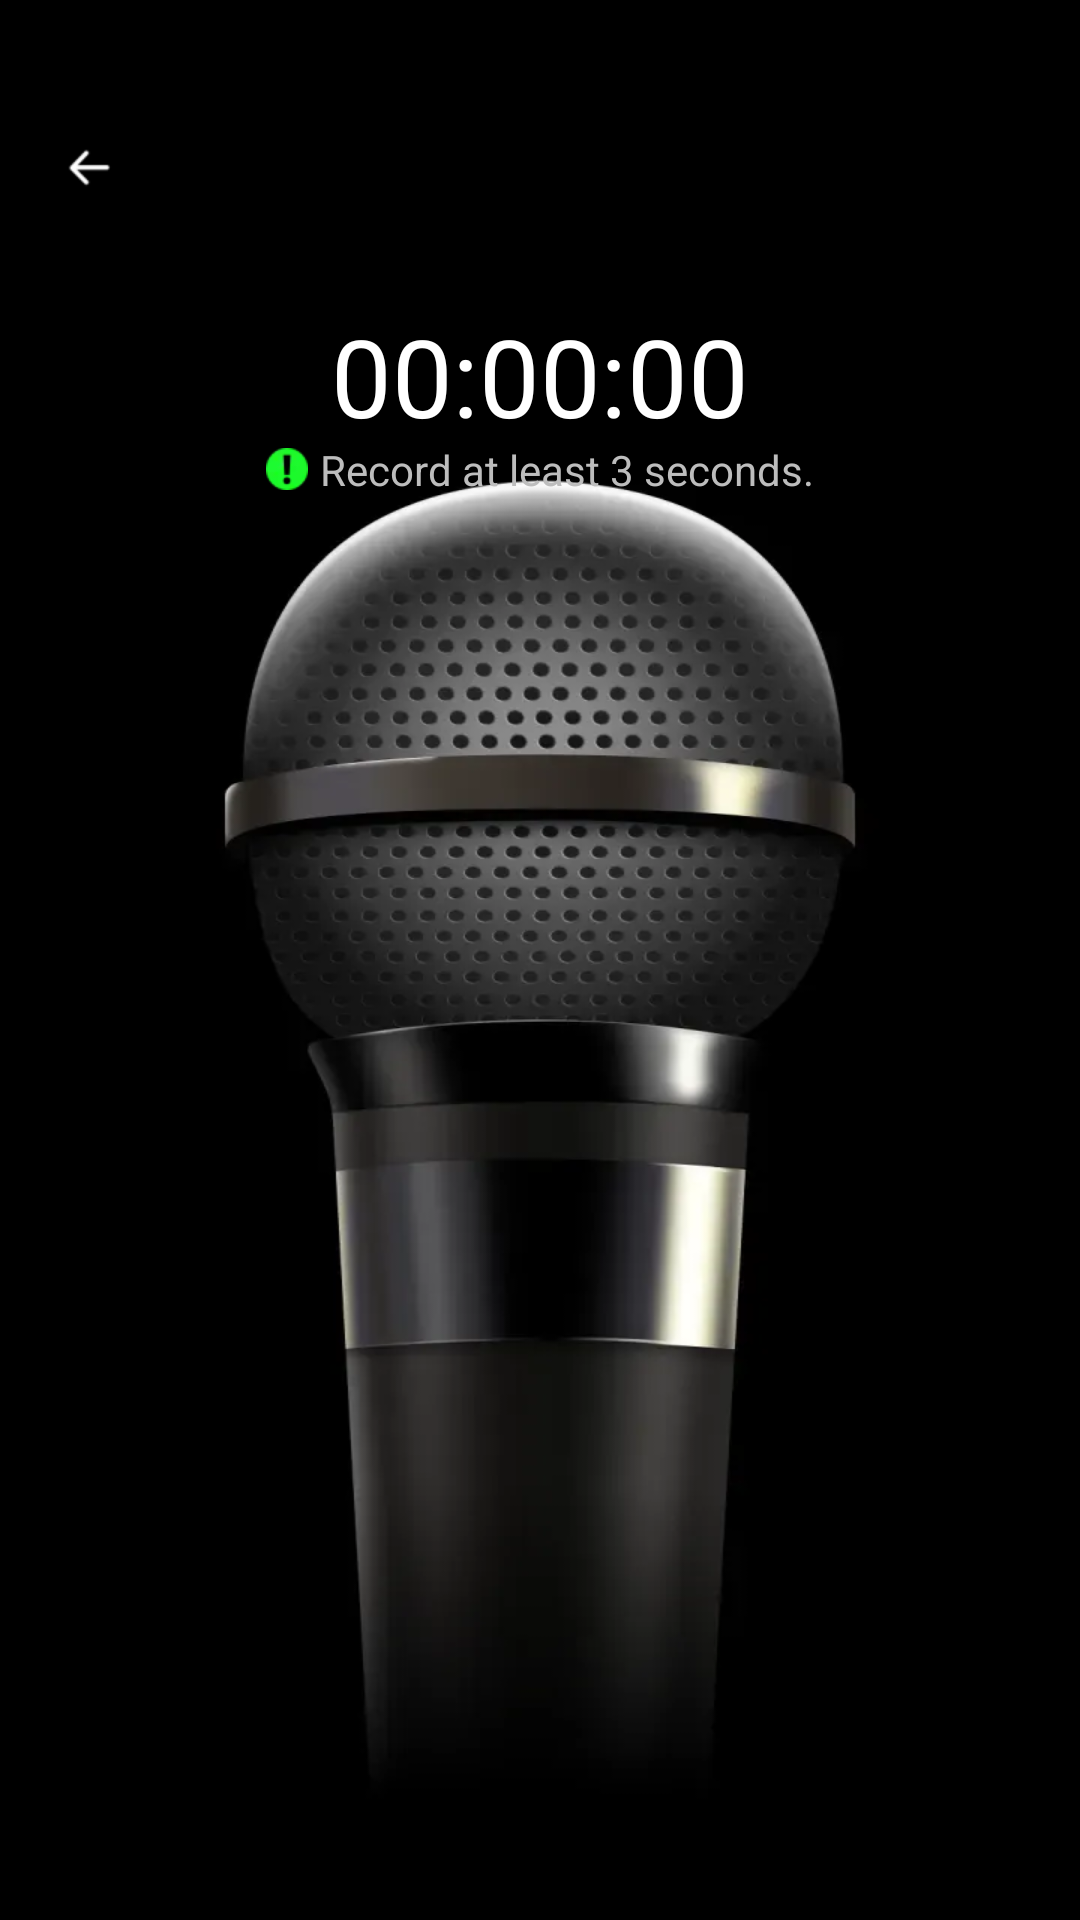

Produce the Android XML layout that renders to this screen, including the resource entries it uses.
<!-- AndroidManifest.xml: application theme Theme.VoiceMonster -->
<!-- res/layout/recording_page.xml -->
<?xml version="1.0" encoding="utf-8"?>
<androidx.constraintlayout.widget.ConstraintLayout xmlns:android="http://schemas.android.com/apk/res/android"
    android:layout_width="match_parent"
    xmlns:app="http://schemas.android.com/apk/res-auto"
    android:background="@mipmap/recroding_bg"
    android:layout_height="match_parent">

    <androidx.constraintlayout.widget.Guideline
        android:layout_width="wrap_content"
        android:layout_height="wrap_content"
        android:id="@+id/v_61_gl"
        android:orientation="horizontal"
        app:layout_constraintGuide_percent="0.61"
        />

    <androidx.constraintlayout.widget.Guideline
        android:layout_width="wrap_content"
        android:layout_height="wrap_content"
        android:id="@+id/v_71_gl"
        android:orientation="horizontal"
        app:layout_constraintGuide_percent="0.71"
        />

    <androidx.appcompat.widget.AppCompatImageView
        android:layout_width="48dp"
        android:layout_height="48dp"
        android:src="@mipmap/icon_back"
        android:padding="12dp"
        app:layout_constraintStart_toStartOf="parent"
        app:layout_constraintTop_toTopOf="parent"
        android:layout_marginTop="32dp"
        android:layout_marginStart="6dp"
        android:id="@+id/back_iv"
        />

    
    
    <androidx.appcompat.widget.AppCompatTextView
        android:layout_width="wrap_content"
        android:layout_height="wrap_content"
        android:text="00:00:00"
        android:textSize="36sp"
        android:textColor="#fff"
        app:layout_constraintStart_toStartOf="parent"
        app:layout_constraintEnd_toEndOf="parent"
        android:layout_marginTop="101dp"
        android:id="@+id/timer_tv"
        app:layout_constraintTop_toTopOf="parent"
        />
    
    <androidx.appcompat.widget.AppCompatImageView
        android:layout_width="14dp"
        android:layout_height="14dp"
        app:layout_constraintStart_toStartOf="parent"
        android:id="@+id/info_iv"
        android:src="@mipmap/icon_info"
        app:layout_constraintEnd_toStartOf="@id/info_tv"
        app:layout_constraintHorizontal_chainStyle="packed"
        app:layout_constraintTop_toBottomOf="@id/timer_tv"
        />

    <androidx.appcompat.widget.AppCompatTextView
        android:layout_width="wrap_content"
        android:layout_height="wrap_content"
        android:textColor="#BDBDBD"
        app:layout_constraintStart_toEndOf="@id/info_iv"
        android:id="@+id/info_tv"
        android:text="Record at least 3 seconds."
        android:textSize="14sp"
        android:paddingStart="4dp"
        app:layout_constraintEnd_toEndOf="parent"
        app:layout_constraintTop_toTopOf="@id/info_iv"
        app:layout_constraintBottom_toBottomOf="@id/info_iv"
        />

    <androidx.appcompat.widget.AppCompatImageView
        android:layout_width="wrap_content"
        android:layout_height="0dp"
        android:src="@mipmap/recroding_btn"
        app:layout_constraintTop_toTopOf="@id/v_61_gl"
        app:layout_constraintBottom_toBottomOf="@id/v_71_gl"
        app:layout_constraintStart_toStartOf="parent"
        app:layout_constraintEnd_toEndOf="parent"
        android:id="@+id/stop_iv"
        android:visibility="invisible"
        />

    




</androidx.constraintlayout.widget.ConstraintLayout>
<!-- resources referenced by this layout -->
<resources>
  <!-- mipmap icon_back: webp bitmap (mipmap-xhdpi, 744 bytes) -->
  <!-- mipmap icon_info: webp bitmap (mipmap-xhdpi, 946 bytes) -->
  <!-- mipmap recroding_bg: webp bitmap (mipmap-xhdpi, 11990 bytes) -->
  <!-- mipmap recroding_btn: webp bitmap (mipmap-xhdpi, 4052 bytes) -->
  <style name="Theme.VoiceMonster" parent="Theme.MaterialComponents.DayNight.NoActionBar">
          
          <item name="colorPrimary">@color/purple_500</item>
          <item name="colorPrimaryVariant">@color/purple_700</item>
          <item name="colorOnPrimary">@color/white</item>
          
          <item name="colorSecondary">@color/teal_200</item>
          <item name="colorSecondaryVariant">@color/teal_700</item>
          <item name="colorOnSecondary">@color/black</item>
          
          <item name="android:statusBarColor">?attr/colorPrimaryVariant</item>
          
      </style>
  <!-- not gathered from this repository: default colours our renderer supplied (Android Studio template values) -->
  <color name="purple_500">#FF6200EE</color>
  <color name="purple_700">#FF3700B3</color>
  <color name="teal_200">#FF03DAC5</color>
  <color name="teal_700">#FF018786</color>
  <color name="black">#FF000000</color>
  <color name="white">#FFFFFFFF</color>
</resources>
